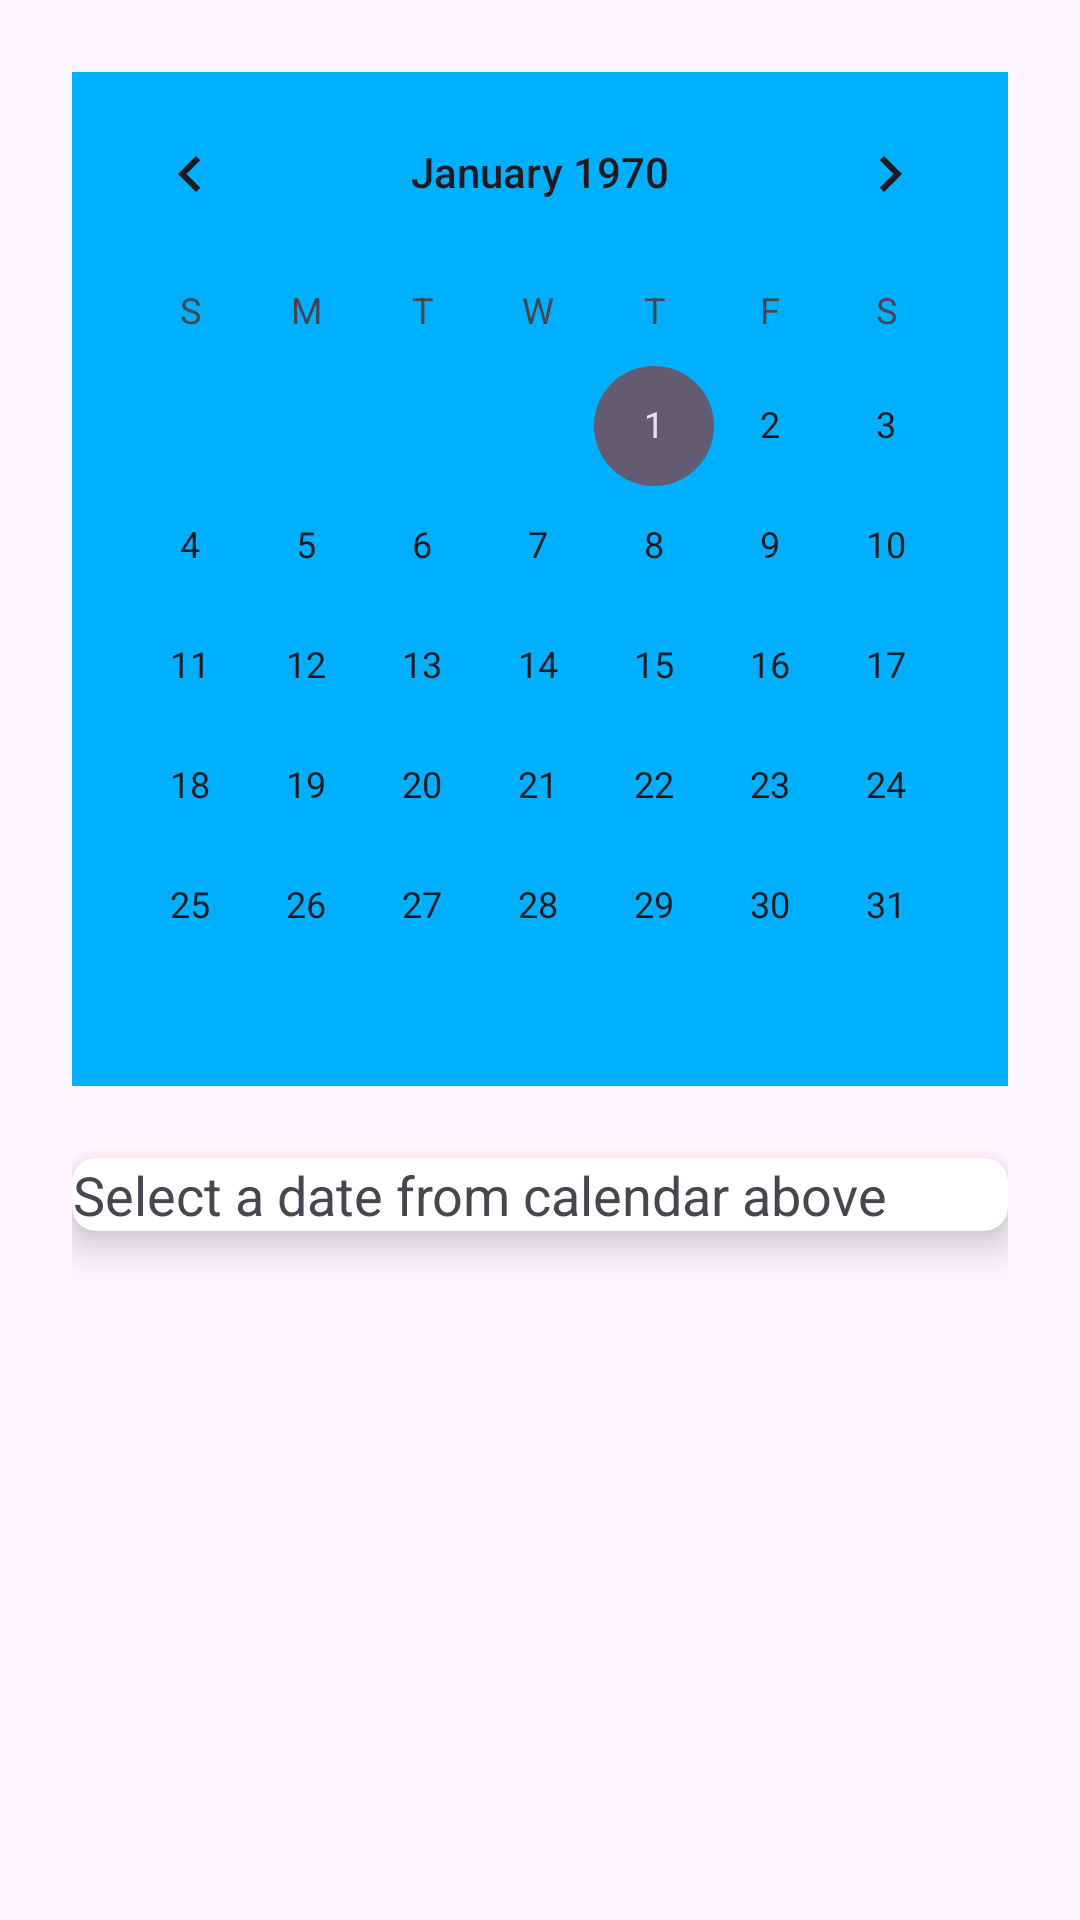

The Android layout XML behind this screen, and the referenced resources:
<!-- AndroidManifest.xml: application theme Theme.UIPractice -->
<!-- res/layout/activity_calendar.xml -->
<?xml version="1.0" encoding="utf-8"?>
<LinearLayout xmlns:android="http://schemas.android.com/apk/res/android"
    xmlns:app="http://schemas.android.com/apk/res-auto"
    xmlns:tools="http://schemas.android.com/tools"
    android:id="@+id/main"
    android:layout_width="match_parent"
    android:layout_height="match_parent"
    android:orientation="vertical"
    android:padding="24dp"
    android:gravity="center_horizontal">

    <CalendarView
        android:layout_width="match_parent"
        android:layout_height="wrap_content"
        android:id="@+id/calendarView"
        android:layout_marginBottom="24dp"
        android:background="@color/light_blue_A400"/>

    <androidx.cardview.widget.CardView
        android:layout_width="match_parent"
        android:layout_height="wrap_content"
        app:cardElevation="8dp"
        app:cardCornerRadius="8dp">

        <TextView
            android:layout_width="wrap_content"
            android:layout_height="wrap_content"
            android:id="@+id/tv_selected_date"
            android:gravity="center"
            android:text="@string/select_a_date_from_calendar_above"
            android:textSize="18sp"
            android:textAlignment="center" />
    </androidx.cardview.widget.CardView>

</LinearLayout>
<!-- resources referenced by this layout -->
<resources>
  <color name="light_blue_A400">#FF00B0FF</color>
  <string name="select_a_date_from_calendar_above">Select a date from calendar above</string>
  <style name="Theme.UIPractice" parent="Base.Theme.UIPractice" />
  <style name="Base.Theme.UIPractice" parent="Theme.Material3.DayNight.NoActionBar">
          Customize your light theme here.
          <item name="colorPrimary">@color/white</item>
      </style>
  <color name="white">#FFFFFFFF</color>
</resources>
